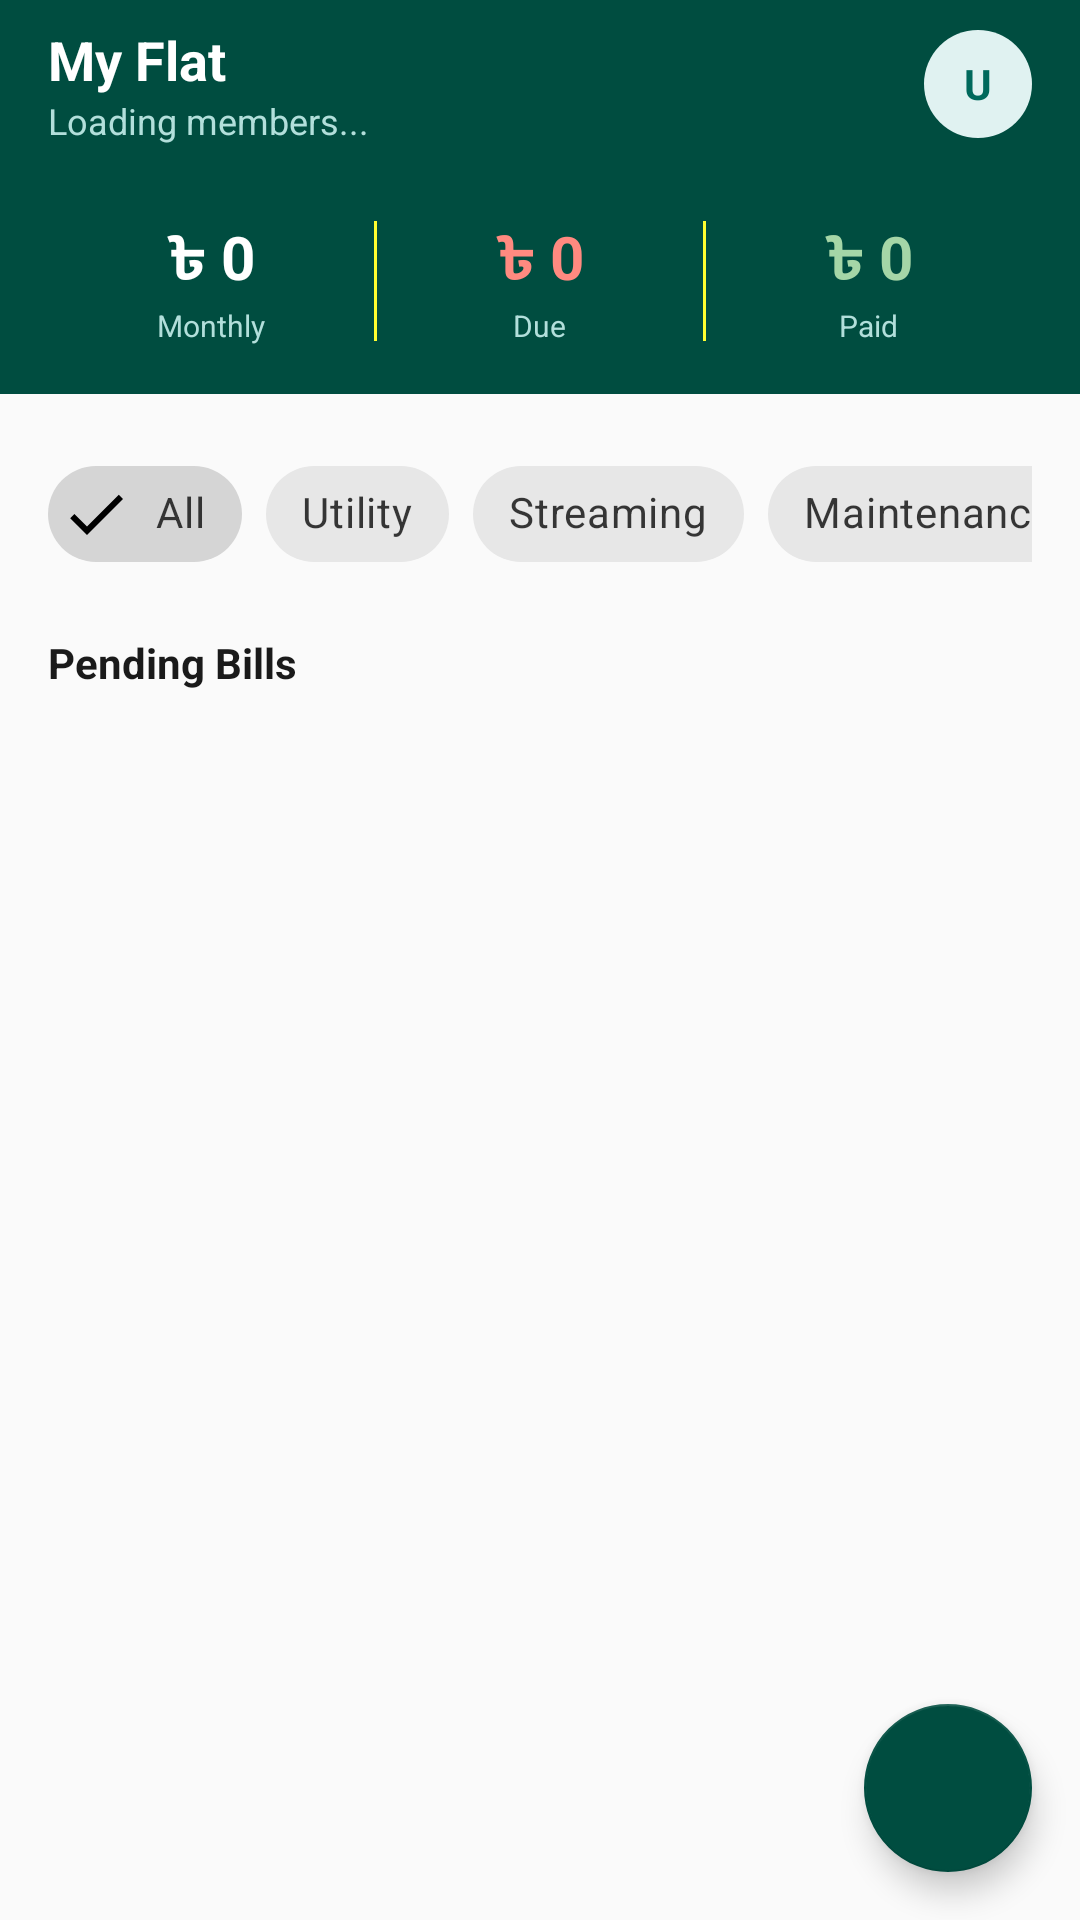

Write the Android layout XML for this screen, with the resource values it uses.
<!-- AndroidManifest.xml: application theme Theme.ExpenseManager -->
<!-- res/layout/fragment_dashboard.xml -->
<?xml version="1.0" encoding="utf-8"?>
<androidx.coordinatorlayout.widget.CoordinatorLayout
    xmlns:android="http://schemas.android.com/apk/res/android"
    xmlns:app="http://schemas.android.com/apk/res-auto"
    android:layout_width="match_parent"
    android:layout_height="match_parent"
    android:background="@color/gray_surface">

    
    <com.google.android.material.appbar.AppBarLayout
        android:id="@+id/appBarLayout"
        android:layout_width="match_parent"
        android:layout_height="wrap_content"
        app:elevation="0dp">

        <androidx.appcompat.widget.Toolbar
            android:id="@+id/toolbar"
            android:layout_width="match_parent"
            android:layout_height="wrap_content"
            android:background="@color/teal_dark"
            app:contentInsetStart="0dp">

            <RelativeLayout
                android:layout_width="match_parent"
                android:layout_height="?attr/actionBarSize"
                android:paddingHorizontal="16dp">

                <LinearLayout
                    android:layout_width="wrap_content"
                    android:layout_height="wrap_content"
                    android:orientation="vertical"
                    android:layout_centerVertical="true">
                    <TextView
                        android:id="@+id/tvToolbarTitle"
                        android:layout_width="wrap_content"
                        android:layout_height="wrap_content"
                        android:text="My Flat"
                        android:textColor="@color/white"
                        android:textSize="18sp"
                        android:textStyle="bold"/>
                    <TextView
                        android:id="@+id/tvToolbarSubtitle"
                        android:layout_width="wrap_content"
                        android:layout_height="wrap_content"
                        android:text="Loading members..."
                        android:textColor="#B2DFDB"
                        android:textSize="12sp"/>
                </LinearLayout>

                <FrameLayout
                    android:id="@+id/profileContainer"
                    android:layout_width="36dp"
                    android:layout_height="36dp"
                    android:layout_alignParentEnd="true"
                    android:layout_centerVertical="true"
                    android:background="@drawable/bg_circle_teal"
                    android:clickable="true"
                    android:focusable="true">
                    <TextView
                        android:id="@+id/tvProfileInitials"
                        android:layout_width="wrap_content"
                        android:layout_height="wrap_content"
                        android:text="U"
                        android:textColor="@color/teal_primary"
                        android:layout_gravity="center"
                        android:textStyle="bold"
                        android:textSize="14sp"/>
                </FrameLayout>
            </RelativeLayout>
        </androidx.appcompat.widget.Toolbar>

        
        <LinearLayout
            android:layout_width="match_parent"
            android:layout_height="wrap_content"
            android:background="@color/teal_dark"
            android:orientation="horizontal"
            android:padding="16dp"
            android:gravity="center_vertical">
            <LinearLayout android:layout_width="0dp" android:layout_height="wrap_content"
                android:layout_weight="1" android:orientation="vertical" android:gravity="center">
                <TextView android:id="@+id/tvTotalMonthly"
                    android:layout_width="wrap_content" android:layout_height="wrap_content"
                    android:text="৳ 0" android:textSize="20sp" android:textStyle="bold"
                    android:textColor="@color/white"/>
                <TextView android:layout_width="wrap_content" android:layout_height="wrap_content"
                    android:text="Monthly" android:textSize="10sp" android:textColor="#B2DFDB"/>
            </LinearLayout>
            <View android:layout_width="1dp" android:layout_height="40dp"
                android:background="#ffffff30"/>
            <LinearLayout android:layout_width="0dp" android:layout_height="wrap_content"
                android:layout_weight="1" android:orientation="vertical" android:gravity="center">
                <TextView android:id="@+id/tvDueAmount"
                    android:layout_width="wrap_content" android:layout_height="wrap_content"
                    android:text="৳ 0" android:textSize="20sp" android:textStyle="bold"
                    android:textColor="#FF8A80"/>
                <TextView android:layout_width="wrap_content" android:layout_height="wrap_content"
                    android:text="Due" android:textSize="10sp" android:textColor="#B2DFDB"/>
            </LinearLayout>
            <View android:layout_width="1dp" android:layout_height="40dp"
                android:background="#ffffff30"/>
            <LinearLayout android:layout_width="0dp" android:layout_height="wrap_content"
                android:layout_weight="1" android:orientation="vertical" android:gravity="center">
                <TextView android:id="@+id/tvPaidAmount"
                    android:layout_width="wrap_content" android:layout_height="wrap_content"
                    android:text="৳ 0" android:textSize="20sp" android:textStyle="bold"
                    android:textColor="#A5D6A7"/>
                <TextView android:layout_width="wrap_content" android:layout_height="wrap_content"
                    android:text="Paid" android:textSize="10sp" android:textColor="#B2DFDB"/>
            </LinearLayout>
        </LinearLayout>
    </com.google.android.material.appbar.AppBarLayout>

    
    <androidx.core.widget.NestedScrollView
        android:layout_width="match_parent"
        android:layout_height="match_parent"
        app:layout_behavior="@string/appbar_scrolling_view_behavior">
        <LinearLayout
            android:layout_width="match_parent"
            android:layout_height="wrap_content"
            android:orientation="vertical"
            android:padding="16dp">
            
            <HorizontalScrollView
                android:layout_width="match_parent"
                android:layout_height="wrap_content"
                android:scrollbars="none"
                android:layout_marginBottom="16dp">
                <com.google.android.material.chip.ChipGroup
                    android:id="@+id/chipGroupFilter"
                    android:layout_width="wrap_content"
                    android:layout_height="wrap_content"
                    app:singleSelection="true"
                    app:selectionRequired="true">
                    <com.google.android.material.chip.Chip
                        android:id="@+id/chipAll"
                        style="@style/Widget.MaterialComponents.Chip.Filter"
                        android:layout_width="wrap_content"
                        android:layout_height="wrap_content"
                        android:text="All"
                        android:checked="true"/>
                    <com.google.android.material.chip.Chip
                        android:id="@+id/chipUtility"
                        style="@style/Widget.MaterialComponents.Chip.Filter"
                        android:layout_width="wrap_content"
                        android:layout_height="wrap_content"
                        android:text="Utility"/>
                    <com.google.android.material.chip.Chip
                        android:id="@+id/chipStreaming"
                        style="@style/Widget.MaterialComponents.Chip.Filter"
                        android:layout_width="wrap_content"
                        android:layout_height="wrap_content"
                        android:text="Streaming"/>
                    <com.google.android.material.chip.Chip
                        android:id="@+id/chipMaintenance"
                        style="@style/Widget.MaterialComponents.Chip.Filter"
                        android:layout_width="wrap_content"
                        android:layout_height="wrap_content"
                        android:text="Maintenance"/>
                </com.google.android.material.chip.ChipGroup>
            </HorizontalScrollView>

            <TextView
                android:layout_width="wrap_content"
                android:layout_height="wrap_content"
                android:text="Pending Bills"
                android:textSize="14sp"
                android:textStyle="bold"
                android:textColor="@color/text_primary"
                android:layout_marginBottom="10dp"/>

            <androidx.recyclerview.widget.RecyclerView
                android:id="@+id/rvBills"
                android:layout_width="match_parent"
                android:layout_height="wrap_content"
                app:layoutManager="androidx.recyclerview.widget.LinearLayoutManager"
                android:nestedScrollingEnabled="false"/>

            <LinearLayout
                android:id="@+id/emptyState"
                android:layout_width="match_parent"
                android:layout_height="200dp"
                android:orientation="vertical"
                android:gravity="center"
                android:visibility="gone">
                <TextView android:layout_width="wrap_content"
                    android:layout_height="wrap_content"
                    android:text="No pending bills!"
                    android:textSize="16sp" android:textStyle="bold"
                    android:textColor="@color/text_secondary"/>
                <TextView android:layout_width="wrap_content"
                    android:layout_height="wrap_content"
                    android:text="Tap + to add a shared asset"
                    android:textSize="13sp"
                    android:textColor="@color/text_secondary"
                    android:layout_marginTop="6dp"/>
            </LinearLayout>
        </LinearLayout>
    </androidx.core.widget.NestedScrollView>

    
    <com.google.android.material.floatingactionbutton.FloatingActionButton
        android:id="@+id/fabAdd"
        android:layout_width="wrap_content"
        android:layout_height="wrap_content"
        android:layout_gravity="bottom|end"
        android:layout_margin="16dp"
        app:srcCompat="@drawable/ic_add"
        app:backgroundTint="@color/teal_dark"
        app:tint="@color/white"
        android:contentDescription="Add Asset" />

</androidx.coordinatorlayout.widget.CoordinatorLayout>
<!-- resources referenced by this layout -->
<resources>
  <color name="gray_surface">#FAFAFA</color>
  <color name="teal_dark">#004D40</color>
  <color name="teal_primary">#00695C</color>
  <color name="text_primary">#1A1A1A</color>
  <color name="text_secondary">#757575</color>
  <color name="white">#FFFFFF</color>
  <!-- drawable bg_circle_teal (drawable) -->
  <?xml version="1.0" encoding="utf-8"?>
  <shape xmlns:android="http://schemas.android.com/apk/res/android"
      android:shape="oval">
      <solid android:color="@color/teal_light"/>
  </shape>
  <style name="Theme.ExpenseManager" parent="Base.Theme.ExpenseManager" />
  <color name="teal_light">#E0F2F1</color>
  <style name="Base.Theme.ExpenseManager" parent="Theme.MaterialComponents.DayNight.NoActionBar">
          
          <item name="colorPrimary">@color/teal_primary</item>
          <item name="colorPrimaryVariant">@color/teal_dark</item>
          <item name="colorOnPrimary">@color/white</item>
          
          <item name="colorSecondary">@color/amber_accent</item>
          <item name="colorOnSecondary">@color/white</item>
          
          <item name="android:colorBackground">@color/gray_surface</item>
          <item name="colorSurface">@color/gray_card</item>
          <item name="colorOnSurface">@color/text_primary</item>
          
          <item name="android:textColorPrimary">@color/text_primary</item>
          <item name="android:textColorSecondary">@color/text_secondary</item>
          <item name="android:textColorHint">@color/text_hint</item>
          
          <item name="android:statusBarColor">@color/teal_dark</item>
          <item name="android:windowLightStatusBar">true</item>
          
          <item name="android:fontFamily">sans-serif</item>
      </style>
  <color name="amber_accent">#FF8F00</color>
  <color name="gray_card">#FFFFFF</color>
  <color name="text_hint">#BDBDBD</color>
</resources>
